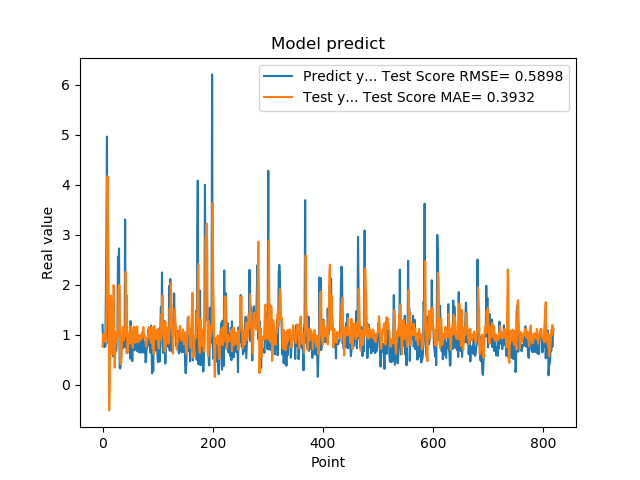

The table this chart was drawn from, first rows:
1.201630949974060059e+00, 7.675312729326579930e-01
8.802530169486999512e-01, 1.012226396604246181e+00
8.531429767608642578e-01, 1.020232548631383018e+00
7.591750025749206543e-01, 1.029674478744127430e+00
1.005007982254028320e+00, 8.632751826028914888e-01
7.687720060348510742e-01, 9.425227188870940465e-01
1.740013241767883301e+00, 8.925832012011057914e-01
2.913533687591552734e+00, 1.506469521929424182e+00
4.963075160980224609e+00, 2.373065644273554931e+00
1.471215128898620605e+00, 4.170444441969351601e+00
1.000648975372314453e+00, 3.348467306946700806e+00
8.220189809799194336e-01, 2.101251032019523013e+00
9.362199902534482643e-01, -5.088192496501213746e-01
5.486897230148315430e-01, 1.147005010381524012e-02
1.111255049705505371e+00, 1.365778865732213188e+00
7.148039937019348145e-01, 1.783507412602992837e+00
1.052167057991027832e+00, 1.470258466452244006e+00
8.955980539321898304e-01, 7.413270490853050010e-01
7.769405245780944824e-01, 6.056550846127515264e-01
5.699509978294372559e-01, 1.557961648651431830e+00
8.244060277938842773e-01, 1.993387274961022193e+00
5.800840258598327637e-01, 1.869578265314626675e+00
9.488009810447691761e-01, 3.454383424644866807e-01
7.918390035629272461e-01, 6.341755964985321681e-01
6.937990188598632812e-01, 1.061042108728742717e+00
6.834830045700073242e-01, 9.033168805176134963e-01
9.433320164680479847e-01, 8.553031916918288902e-01
1.032713770866394043e+00, 9.460795395702040755e-01
2.556216001510620117e+00, 1.042891146148238191e+00
2.464895963668823242e+00, 1.857176114734442107e+00
2.728049993515014204e+00, 2.002046581714406415e+00
3.558506965637206476e-01, 1.977316597465166303e+00
3.262020051479339600e-01, 4.813763177753256350e-01
3.781589865684509277e-01, 4.101187715091242914e-01
6.306380033493041992e-01, 4.498129804342845817e-01
8.854129910469055176e-01, 7.969999369074810547e-01
9.743152856826782227e-01, 1.116953736758668159e+00
7.307389974594116211e-01, 1.160197792306286946e+00
9.521890282630921520e-01, 8.834487643771864462e-01
1.011654973030090332e+00, 1.018577662854715182e+00
7.643579840660095215e-01, 1.061849252696426271e+00
3.306220054626464844e+00, 9.703583968827675932e-01
7.543110251426696777e-01, 2.261437999428651757e+00
1.409499049186706321e+00, 1.595670444979737201e+00
6.401469707489013672e-01, 1.785709305047198825e+00
8.640019893646240234e-01, 6.488534264497073378e-01
8.469420075416564941e-01, 6.448459021115440226e-01
7.976629734039306641e-01, 8.958965318197753547e-01
9.555831551551821068e-01, 8.231487324019283180e-01
9.546210169792175293e-01, 1.064833592334448964e+00
5.251880288124084473e-01, 1.054841263715744937e+00
1.275226235389709695e+00, 8.307585756992315051e-01
8.355640172958374023e-01, 1.166353588979816225e+00
7.640249729156494141e-01, 9.928428777213452738e-01
4.752210080623626154e-01, 8.870699627760941786e-01
7.414129972457885742e-01, 7.434128418497656376e-01
1.069700956344604492e+00, 8.933104412571728492e-01
7.892770171165466309e-01, 1.163967749697720544e+00
6.914690136909484863e-01, 1.060438153428147956e+00
7.093830108642578125e-01, 8.554794042143787358e-01
1.115731000900268555e+00, 8.443309078753090668e-01
... 759 more rows
